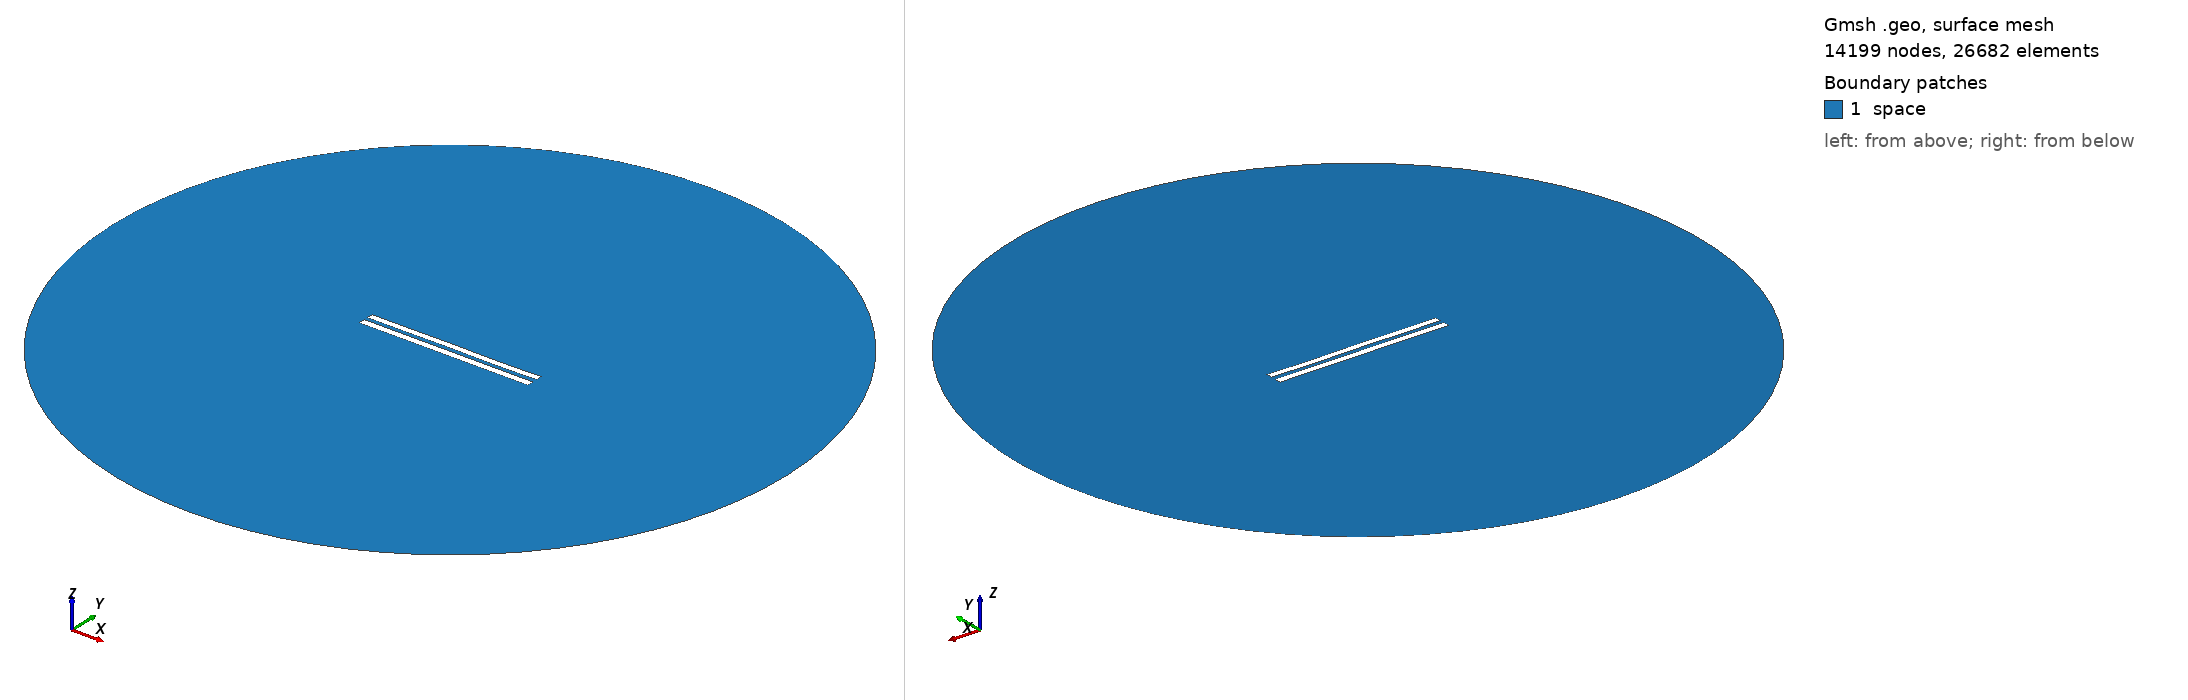

Gmsh geometry script, surface-meshed: 14199 nodes, 26682 surface elements. Boundary patches (legend numbers): 1 space. Left view from above one corner, right view from below the opposite corner. Legend entries are the model's physical surfaces. The drawing asked Gmsh for element sizes between 1% and 20% of the model's largest extent; the script's own settings can give other sizes.

=== 6067.geo (drawn) ===
//---------------------------------------
// Geometry kernel
//---------------------------------------

SetFactory("OpenCASCADE");



//---------------------------------------
// Parameters of the geometry
//---------------------------------------

// Overetch of the upper plate
overetch = 0.125;

// Distance between the plates
distance = 2.5;

// Discretization over the x axis (for the deformation)
nx = 50; 

// Length of the plate
L = 100 - overetch; 

// Number of modes
n = 4; 

// 1st mode coefficient
coeff(1) = 0.07499999999999998;
beta(1) = 0.596864 * 3.1415926535 / L;

// 2nd mode coefficient
coeff(2) = 0.0;
beta(2) = 1.49418 * 3.1415926535 / L;

// 3rd mode coefficient
coeff(3) = 0.07499999999999998;
beta(3) = 2.50025 * 3.1415926535 / L;

// 4th mode coefficient
coeff(4) = -0.075;
beta(4) = 3.49999 * 3.1415926535 / L;



//---------------------------------------
// Upper plate (deformed rectangle)
//---------------------------------------

// Coordiantes of the upper plate
xmin = -50;
xmax = 50 - overetch;

// Height of the upper plate
yheight = 4 - 2 * overetch;

// Indexes of the points
UpperID[] = {};
LowerID[] = {};
LeftID[] = {};
RightID[] = {};

// Point index
p = 1;

// Horizontal edges
For i In {1:nx}
    x = xmin + (i-1)*(xmax - xmin)/(nx-1);

    y_bottom = distance / 2 + overetch;
    For j In {1:n}
        C = (Cosh(beta(j)*L) + Cos(beta(j)*L)) / (Sinh(beta(j)*L) + Sin(beta(j)*L));
        y_bottom  = y_bottom + coeff(j) * (Cosh(beta(j)*(x+50)) - Cos(beta(j)*(x+50)) - C * (Sinh(beta(j)*(x+50)) - Sin(beta(j)*(x+50))));
    EndFor

    y_top = y_bottom + yheight;

    Point(p) = {x, y_top, 0, 1.0};
    UpperID[i] = p;
    p = p + 1;

    Point(p) = {x, y_bottom, 0, 1.0};
    LowerID[i] = p;
    p = p + 1;
EndFor

// Create point lists
UpperPts[] = {}; LowerPts[] = {};
For i In {1:nx}
  UpperPts[] += {UpperID[i]};
  LowerPts[] += {LowerID[i]};
EndFor

// Build splines
Spline(1) = {UpperPts[]};
Spline(2) = {LowerPts[]};
Line(3) = {LowerPts[nx-1], UpperPts[nx-1]};
Line(4) = {LowerPts[0], UpperPts[0]};

// Build the plane surface
Curve Loop(1) = {2, 3, -1, -4};
Plane Surface(1) = {1};



//---------------------------------------
// Lower plate (rectangle)
//---------------------------------------

// Vertices
Point(1001) = {-50, -1, 0, 1.0};
Point(1002) = { 50, -1, 0, 1.0};
Point(1003) = { 50,  -5, 0, 1.0};
Point(1004) = {-50,  -5, 0, 1.0};

// Edges
Line(5) = {1001, 1002};
Line(6) = {1002, 1003};
Line(7) = {1003, 1004};
Line(8) = {1004, 1001};

// Plane surface
Line Loop(2) = {5, 6, 7, 8};
Plane Surface(2) = {2}; 



//---------------------------------------
// Outer (fictious) boundary
//---------------------------------------

// Points
Point(1005) = {0, 0, 0};       // Center
Point(1006) = {200, 0, 0};     // Start point
Point(1007) = {0, 200, 0};     // 90 degrees
Point(1008) = {-200, 0, 0};    // 180 degrees
Point(1009) = {0, -200, 0};    // 270 degrees

// Circle arcs (each needs start, center, end)
Circle(9) = {1006, 1005, 1007};
Circle(10) = {1007, 1005, 1008};
Circle(11) = {1008, 1005, 1009};
Circle(12) = {1009, 1005, 1006};

// Plane surface for the entire domain
Curve Loop(3) = {9, 10, 11, 12};
Surface(3) = {3};

// Subtract the plates from the whole domain to obtain the actual domain where we want to solve the equations
BooleanDifference{ Surface{3}; Delete; }{ Surface{1}; Surface{2}; Delete; }




//---------------------------------------
// Transfinite Lines/Curves
//---------------------------------------

// Set the number of points on the boundaries
r = 7;

// Plates
Transfinite Curve {1, 2} = 50*r Using Progression 1;
Transfinite Curve {3, 4} = 2*r Using Progression 1;
Transfinite Line {5, 7} = 50*r Using Progression 1;
Transfinite Line {6, 8} = 2*r Using Progression 1;

// Outer boundary
Transfinite Line {9, 10, 11, 12} = 20 Using Progression 1;



//---------------------------------------
// Physical groups
//---------------------------------------                

// Physical curves (boundaries)
Physical Line("force_segment", 10) = {2};
Physical Line("upper_plate", 11) = {1, 3, 4};
Physical Line("lower_plate", 12) = {5, 6, 7, 8};
Physical Line("boundary", 20) = {9, 10, 11, 12};

// Physical Surfaces
Physical Surface("space", 30) = {3};



//---------------------------------------
// 6. Generate the Mesh
//---------------------------------------

// 2D mesh generation
Mesh 2;
